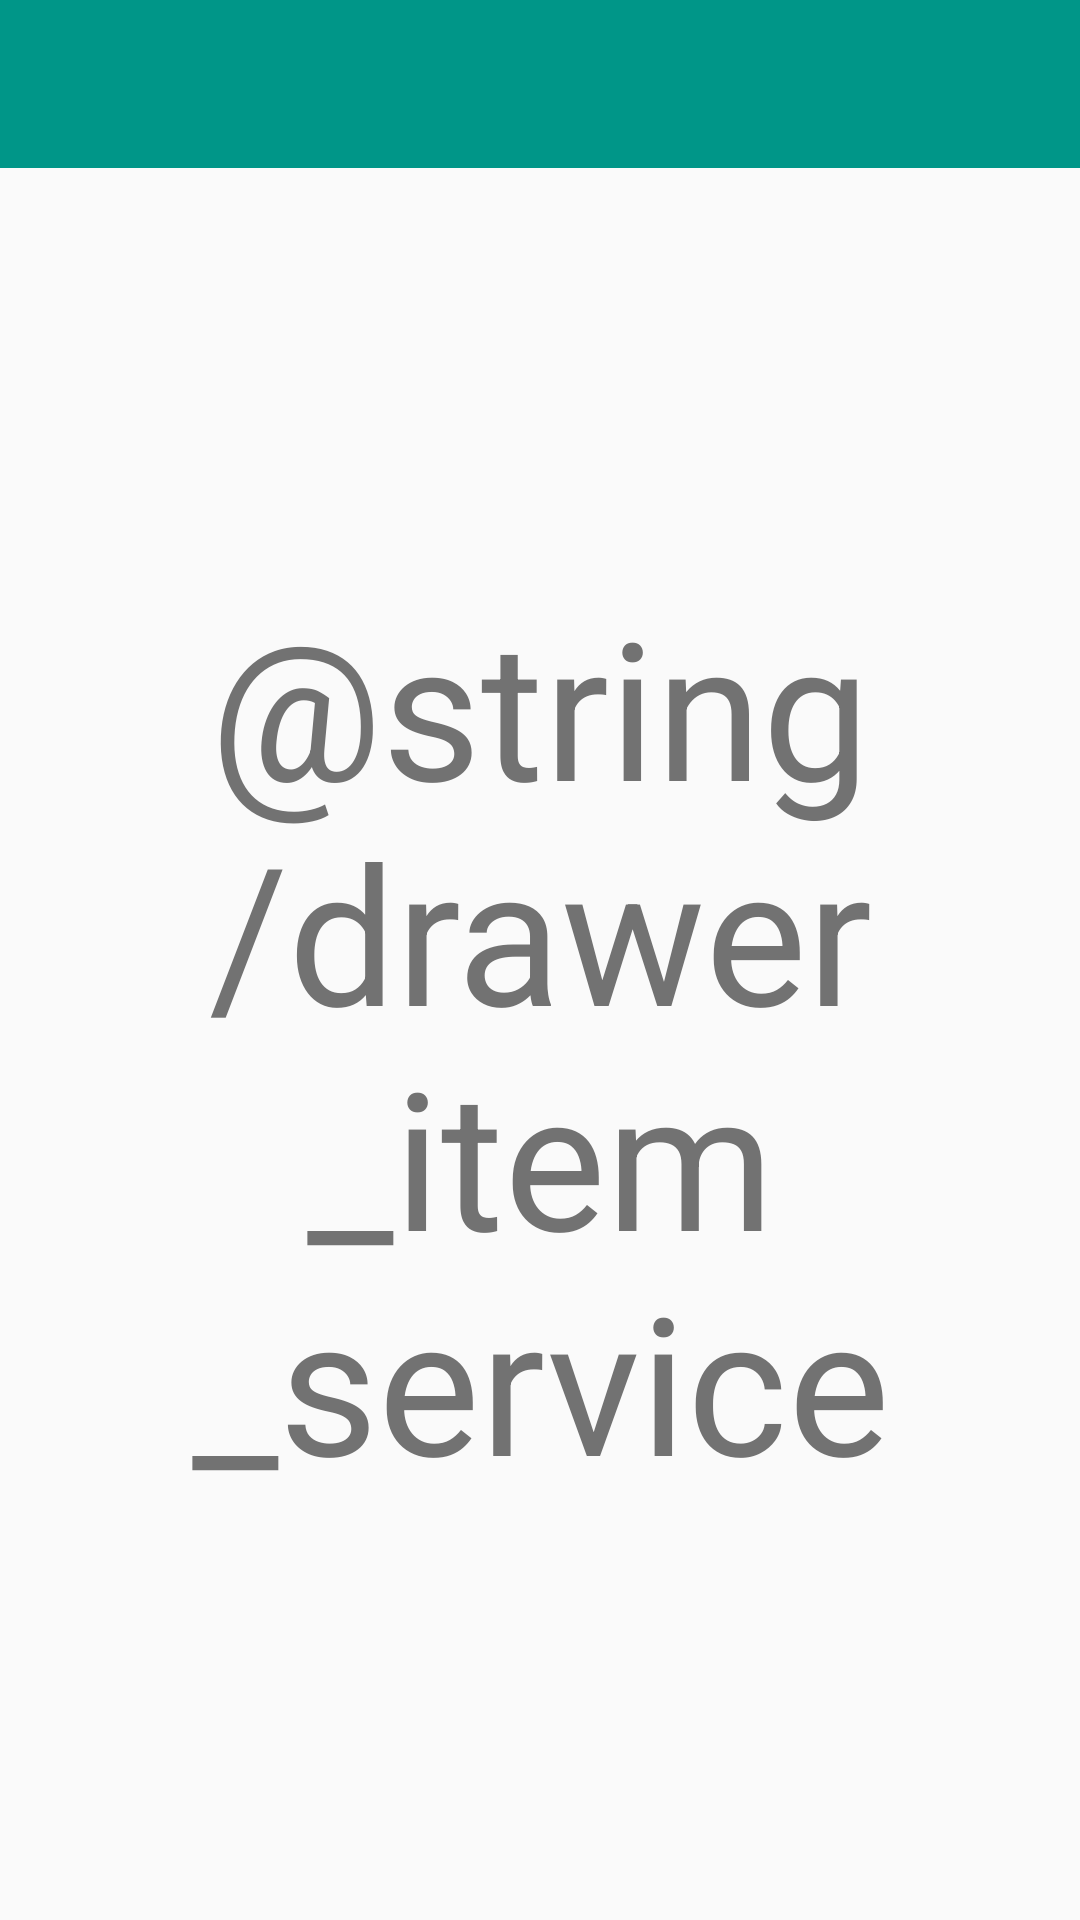

Produce the Android XML layout that renders to this screen, including the resource entries it uses.
<!-- AndroidManifest.xml: application theme AppTheme -->
<!-- res/layout/fragment_service.xml -->
<LinearLayout xmlns:android="http://schemas.android.com/apk/res/android"
    xmlns:app="http://schemas.android.com/apk/res-auto"
    xmlns:tools="http://schemas.android.com/tools"
    android:layout_width="match_parent"
    android:layout_height="match_parent"
    android:orientation="vertical"
    tools:context="com.programmers.wine.gaslabs.ui.service.ServiceFragment">

    <android.support.v7.widget.Toolbar
        android:id="@+id/toolbar"
        android:layout_width="match_parent"
        android:layout_height="wrap_content"
        android:background="@color/colorPrimary"
        android:minHeight="?attr/actionBarSize"
        app:layout_scrollFlags="scroll|enterAlways"
        app:popupTheme="@style/ThemeOverlay.AppCompat.Light" />

    <TextView
        android:layout_width="match_parent"
        android:layout_height="match_parent"
        android:gravity="center"
        android:text="@string/drawer_item_service"
        android:textSize="@dimen/text_size_titan" />

</LinearLayout>
<!-- resources referenced by this layout -->
<resources>
  <color name="colorPrimary">#009688</color>
  <dimen name="text_size_titan">64sp</dimen>
  <style name="AppTheme" parent="AppTheme.Base">
          
      </style>
  <style name="AppTheme.Base" parent="Theme.AppCompat.Light.NoActionBar">
          <item name="colorPrimary">@color/colorPrimary</item>
          <item name="colorPrimaryDark">@color/colorPrimaryDark</item>
          <item name="colorAccent">@color/colorAccent</item>
          
          <item name="android:textColorPrimary">@color/colorPrimaryText</item>
          <item name="android:textColorSecondary">@color/colorPrimaryText</item>
          <item name="android:textColorTertiary">@color/colorTertiaryText</item>
      </style>
  <color name="colorPrimaryDark">#00796B</color>
  <color name="colorAccent">#8BC34A</color>
  <color name="colorPrimaryText">#FFFFFF</color>
  <color name="colorTertiaryText">#727272</color>
</resources>
